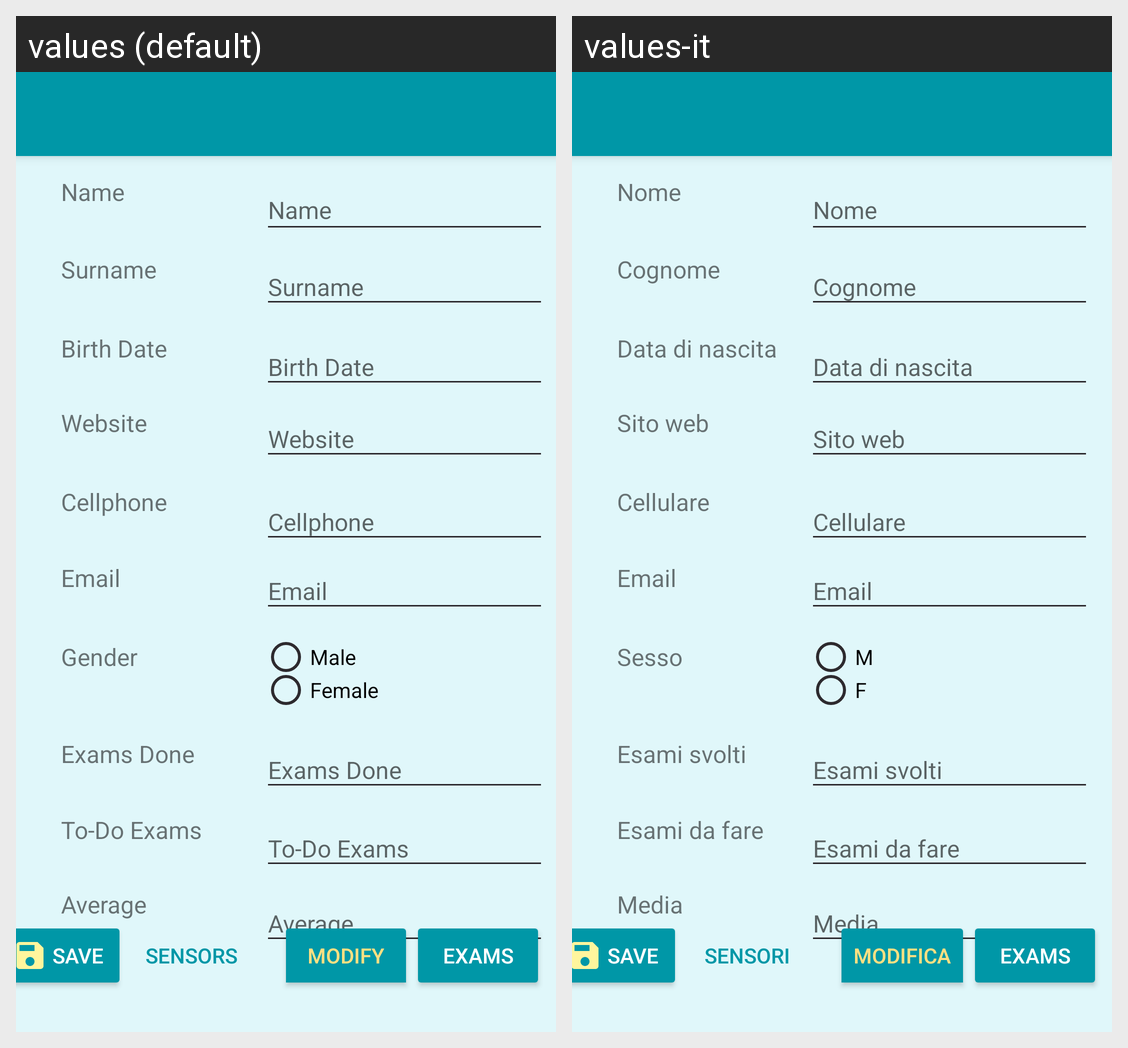

Locale-by-locale string values for the Android screen shown in this grid:
Android screen res/layout/activity_student.xml rendered under 2 locales, left to right: values (default), values-it. Device: Nexus 5 (rendered at 1080×1920; each locale shown at half size, 540×960, under a caption strip naming it); theme LauncherTheme.
Strings drawn on this screen, with the default value and each locale's value (text and hints the layout hard-codes, and strings that could not be matched under every locale, appear in the picture but are not listed):

txtName
  values: Name
  values-it: Nome

txtAverage
  values: Average
  values-it: Media

txtEmail
  values: Email
  values-it: Email

txtTodoExams
  values: To-Do Exams
  values-it: Esami da fare

txtExamsDone
  values: Exams Done
  values-it: Esami svolti

txtMale
  values: Male
  values-it: M

txtFemale
  values: Female
  values-it: F

txtBirth
  values: Birth Date
  values-it: Data di nascita

txtCellphone
  values: Cellphone
  values-it: Cellulare

txtGender
  values: Gender
  values-it: Sesso

txtSurname
  values: Surname
  values-it: Cognome

txtWebsite
  values: Website
  values-it: Sito web

name
  values: Name
  values-it: Nome

txtModify
  values: Modify
  values-it: Modifica

txtExams
  values: Exams
  values-it: Exams

txtSave
  values: Save
  values-it: Save

txtSensors
  values: Sensors
  values-it: Sensori
